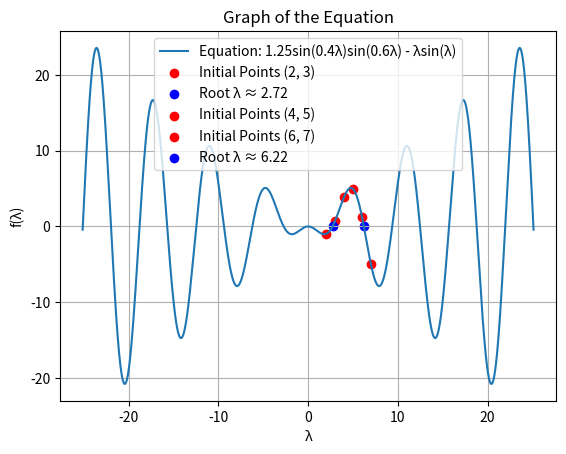
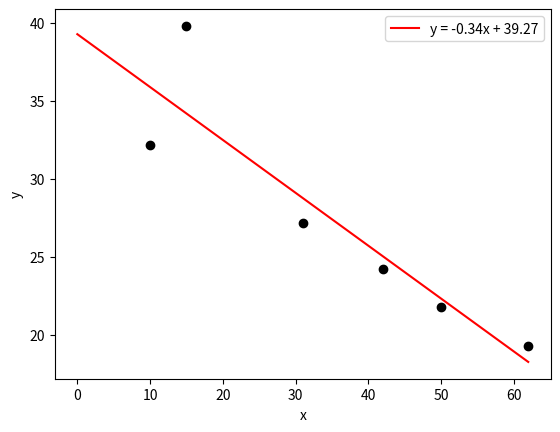

Write Python code to recreate these figures, in order.
import numpy as np
import matplotlib.pyplot as plt
import os

# 保存先のディレクトリを指定
output_dir = "output"
if not os.path.exists(output_dir):
    os.makedirs(output_dir)

'''-----------------------------------
連立方程式解法
-----------------------------------'''
#掃き出し法(ガウス・ジョルダン法)
def GaussJordan_method(solve_list, print_info=True):
    if print_info:
        print("与えられたリスト:",*solve_list, sep='\n')
    N = len(solve_list)

    result_list = [row[:] for row in solve_list]

    for i in range(0, N, 1):
        pivot = result_list[i][i]
        #print("\n", "pivot:", pivot, "\n")
        for j in range(i, N+1, 1):
            result_list[i][j] = result_list[i][j] / pivot

        #print(*result_list, sep='\n')
        #print('\n')

        for k in range(0,N,1):
            if (k-i) != 0:
                aik = result_list[k][i]
                #print("\n","aik:", aik, "\n")
                for j in range(i, N+1, 1):
                    result_list[k][j] = result_list[k][j] - aik*result_list[i][j]
        
            #print(*result_list, sep='\n')
            #print("\n")

    if print_info:
        print("解:")
        variables = {}
        for i in range(N):
            variables[f'x{i+1}'] = result_list[i][-1]
        for variable, value in variables.items():
            print(f"{variable} = {value}")

    return result_list, N

#反復法(ガウス・ザイデル法)
def GaussSeitel_method(solve_list, eps = 1e-4, max_iter = 30, print_info=True):
    if print_info:
        print("与えられたリスト:",*solve_list, sep='\n')
    N = len(solve_list)

    x = [0]*N
    y = [0]*N

    for i in range(0,N,1):
        x[i] = 1.0
    for i in range(0,N,1):
        y[i] = x[i]

    for k in range(max_iter):
        for i in range(0, N, 1):
            sum = 0
            for j in range(0, N, 1):
                if i != j:
                   sum += solve_list[i][j] * x[j]
            x[i] = (solve_list[i][N] - sum) / solve_list[i][i]
        
        q = 0
        for i in range(0, N ,1):
            q += abs(x[i] - y[i])
            y[i] = x[i]
        
        if(q < eps):
            if print_info:
                print("解:")
                for i, value in enumerate(x):
                    print(f"x{i} = {value}")
                print(f"反復回数: {k + 1} 回")
            return x, k+1
    
    if print_info:
        print("収束せず")
    return None, None  # 収束しなかった場合は None を返す

list3 = [
    [10,2,0,5],
    [4,10,6,4],
    [0,8,10,3]
]

print("数値解析前半課題")
print("\n【問1】")
#result_list = GaussJordan_method(list3)
GaussJordan_method(list3)

print("\n【問2】")
GaussSeitel_method(list3)

# ガウス・ジョルダン法の解
result_list, N = GaussJordan_method(list3, print_info=False)
gj_solution = [result_list[i][-1] for i in range(N)]

# ガウス・ザイデル法の解
x, N = GaussSeitel_method(list3, print_info=False)
gs_solution = x

# 誤差の計算
errors = np.abs(np.array(gj_solution) - np.array(gs_solution))

# 解の表示
print("\n")
print("ガウス・ジョルダン法の解:", gj_solution)
print("ガウス・ザイデル法の解:", gs_solution)
print("誤差:", errors)


'''-----------------------------------
はさみうち法
-----------------------------------'''
#はさみうち法
def bisection_method(f, a, b, eps=1e-6):
    # print("f(a)=", f(a))
    # print("f(b)=", f(b))
    if f(a) * f(b) >= 0:
        return ValueError("f(a)とf(b)の符号が同じです。")
    
    while (b - a) >= eps:
        midpoint = (a + b) / 2
        if f(midpoint) == 0:
            return midpoint
        if f(midpoint) * f(a) < 0:
            b = midpoint
        else:
            a = midpoint
    
    return (a + b) / 2

def bis_equation(lambda_value):
    return 1.25*np.sin(0.4*lambda_value)*np.sin(0.6*lambda_value)-lambda_value*np.sin(lambda_value)

# 初期区間設定
initial_intervals = [(2, 3), (4, 5), (6, 7)]

# 解を求める
roots = []
for a, b in initial_intervals:
    try:
        root = bisection_method(bis_equation, a, b)
        roots.append((a, b, root))
    except ValueError as e:
        roots.append((a, b, str(e)))

# 結果表示
print("\n【問3】")
for a, b, root in roots:
    if isinstance(root, float):
        print(f"初期区間 [{a}, {b}] での解: λ = {root}")
    else:
        print(f"初期区間 [{a}, {b}] での解: {root}")

# lambdaの範囲
lambda_range = np.linspace(-8*np.pi, 8*np.pi, 5000)

# 方程式のグラフをプロット
plt.plot(lambda_range, bis_equation(lambda_range), label='Equation: 1.25sin(0.4λ)sin(0.6λ) - λsin(λ)')
for a, b, root in roots:
    plt.scatter([a, b], [bis_equation(a), bis_equation(b)], color='red', label=f'Initial Points ({a}, {b})')
    if isinstance(root, float):
        plt.scatter(root, bis_equation(root), color='blue', label=f'Root λ ≈ {root:.2f}')
plt.xlabel('λ')
plt.ylabel('f(λ)')
plt.title('Graph of the Equation')
plt.grid(True)
plt.legend()
# グラフを保存
plt.savefig(os.path.join(output_dir, "bisection_method_multiple_roots.png"))
plt.close()

'''-----------------------------------
ニュートン法
-----------------------------------'''
#ニュートン法
def Newton_method(f, df, x0, eps, max_iterations=1000):
    x = x0
    iterations_data = []
    for i in range(max_iterations):
        fx = f(x)
        dfx = df(x)
        iterations_data.append((i+1, x ,fx))
        if abs(fx) < epsilon:
            return x, i+1, iterations_data
        x = x - fx / dfx
    raise ValueError("収束しませんでした")

def new_f(x):
    return x**2 - 5

def new_df(x):
    return 2*x

# 初期値と精度を設定
x0 = 300
epsilon=1e-6

# ニュートン法を適用して根を求める
print("\n【問4】")
root, iterations, iterations_data = Newton_method(new_f, new_df, x0, epsilon)

# 繰り返し数と解の精度の表を作成して表示
print(f"{'繰り返し数':<10}{'x':<20}{'f(x)':<20}")
for iteration, x, fx in iterations_data:
    print(f"{iteration:<10}{x:<20}{fx:<20}")

print(f"近似解: {root}, 繰り返し回数: {iterations}")

# 結果のコメント
print("\nコメント:")
print(f"初期値を {x0} に設定し方程式 x^2 - 5 = 0 の根を求めた結果")
print(f"近似解は {root} ")
print(f"収束には {iterations} 回の繰り返しが必要")
print(f"許容誤差 ε = {epsilon} を満たす精度")


'''-----------------------------------
最小二乗法
-----------------------------------'''
#最小二乗法
def LeastSquares_method(x, y):
    n = len(x)
    a = ((np.dot(x, y)- y.sum() * x.sum()/n)/
        ((x ** 2).sum() - x.sum()**2 / n))
    b = (y.sum() - a * x.sum())/n
    return a, b

LSx = np.array([10, 15, 31, 42, 50, 62])
LSy = np.array([32.2, 39.8, 27.2, 24.2, 21.8, 19.3])

a, b = LeastSquares_method(LSx, LSy)

# 近似直線の式を出力
print("\n【問5】")
print(f"近似直線の式: y = {a}x + {b}")

# プロット
plt.scatter(LSx, LSy, color="k")
plt.plot([0, LSx.max()], [b, a * LSx.max() + b], color="r", label=f"y = {a:.2f}x + {b:.2f}")
plt.xlabel("x")
plt.ylabel("y")
plt.legend()
#plt.show()
plt.savefig(os.path.join(output_dir, "least_squares_method.png"))
plt.close()
